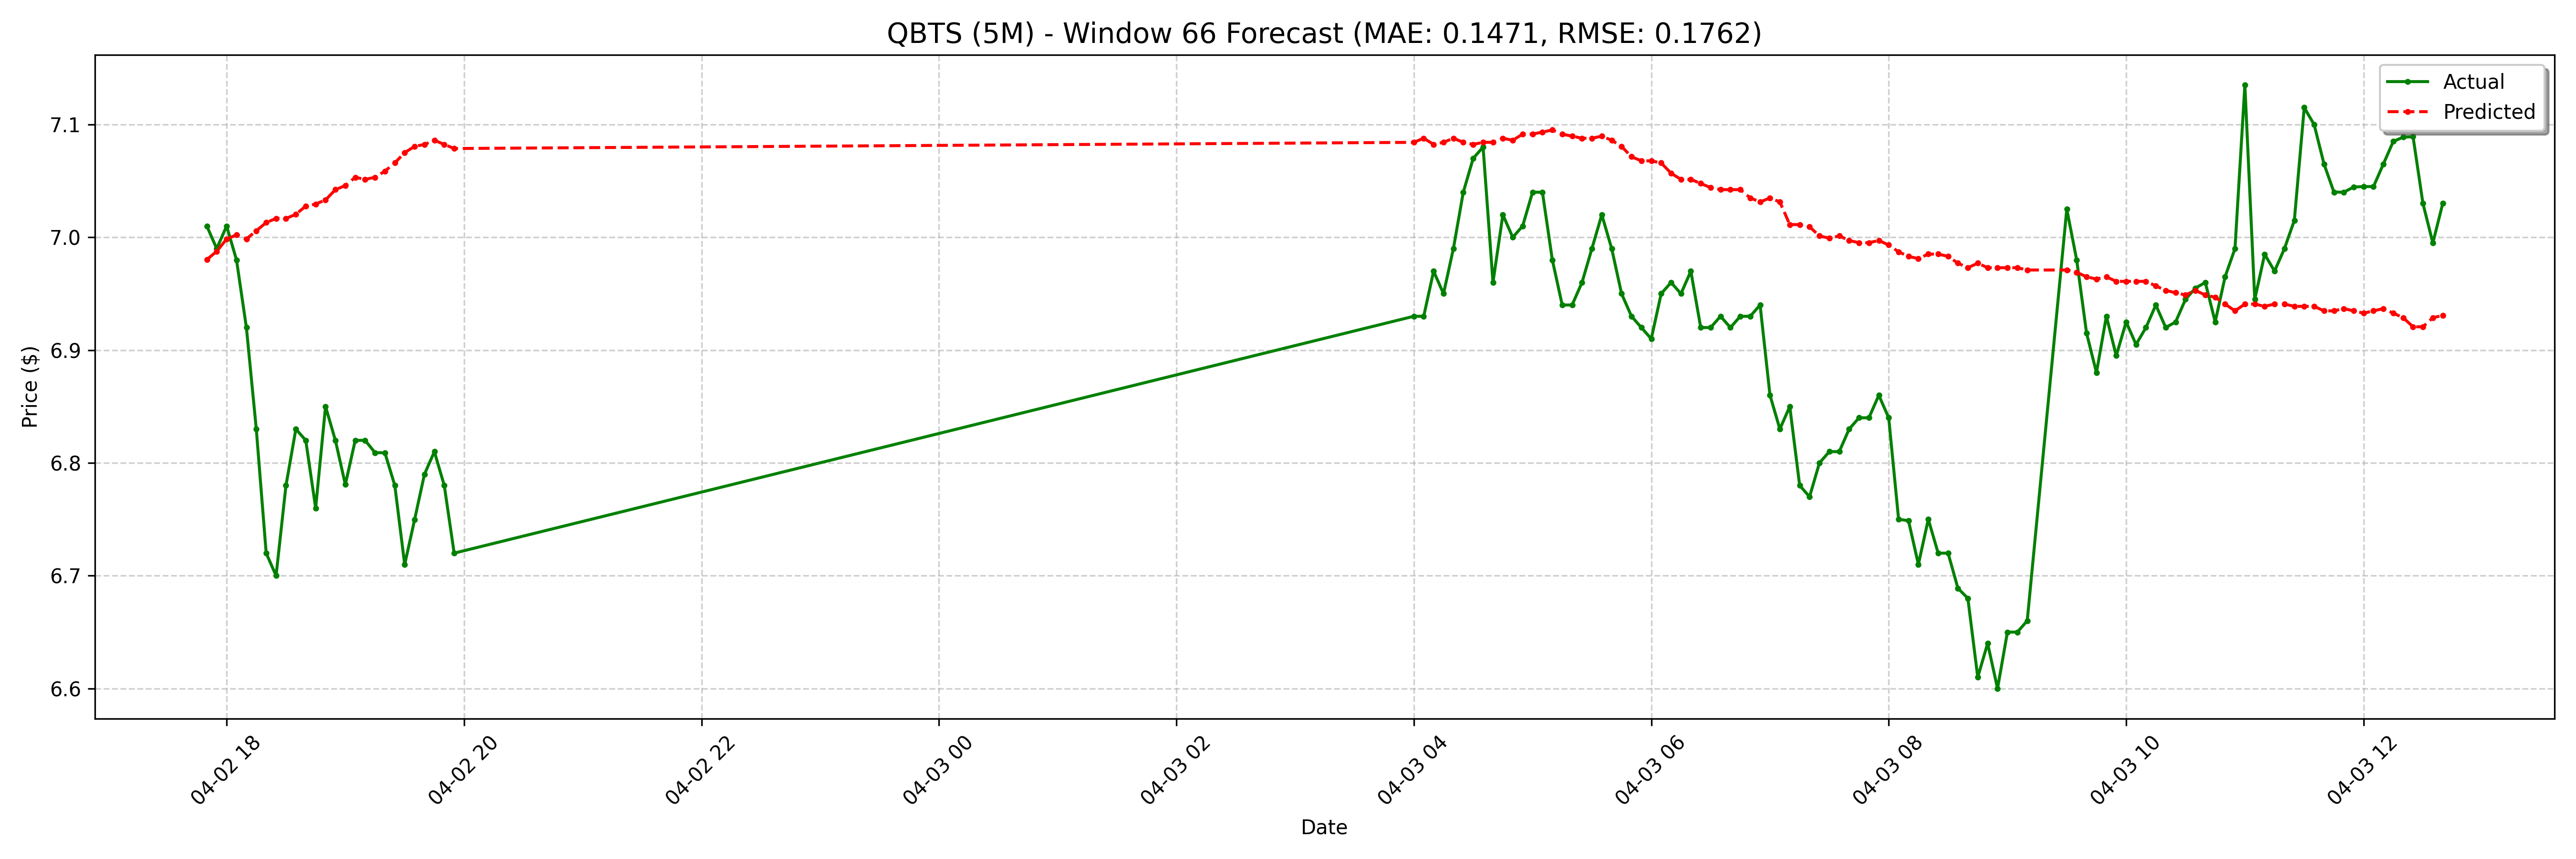

Values plotted in this chart, from the file beside it:
date, actual, forecast
2025-04-02 17:50:00-04:00, 7.01, 6.98
2025-04-02 17:55:00-04:00, 6.99, 6.988
2025-04-02 18:00:00-04:00, 7.01, 6.998
2025-04-02 18:05:00-04:00, 6.98, 7.002
2025-04-02 18:10:00-04:00, 6.92, 6.998
2025-04-02 18:15:00-04:00, 6.83, 7.006
2025-04-02 18:20:00-04:00, 6.72, 7.013
2025-04-02 18:25:00-04:00, 6.7, 7.017
2025-04-02 18:30:00-04:00, 6.78, 7.017
2025-04-02 18:35:00-04:00, 6.83, 7.02
2025-04-02 18:40:00-04:00, 6.82, 7.028
2025-04-02 18:45:00-04:00, 6.76, 7.03
2025-04-02 18:50:00-04:00, 6.85, 7.033
2025-04-02 18:55:00-04:00, 6.82, 7.042
2025-04-02 19:00:00-04:00, 6.781, 7.046
2025-04-02 19:05:00-04:00, 6.82, 7.053
2025-04-02 19:10:00-04:00, 6.82, 7.051
2025-04-02 19:15:00-04:00, 6.809, 7.053
2025-04-02 19:20:00-04:00, 6.809, 7.059
2025-04-02 19:25:00-04:00, 6.78, 7.066
2025-04-02 19:30:00-04:00, 6.71, 7.075
2025-04-02 19:35:00-04:00, 6.75, 7.081
2025-04-02 19:40:00-04:00, 6.79, 7.082
2025-04-02 19:45:00-04:00, 6.81, 7.086
2025-04-02 19:50:00-04:00, 6.78, 7.082
2025-04-02 19:55:00-04:00, 6.72, 7.079
2025-04-03 04:00:00-04:00, 6.93, 7.084
2025-04-03 04:05:00-04:00, 6.93, 7.088
2025-04-03 04:10:00-04:00, 6.97, 7.082
2025-04-03 04:15:00-04:00, 6.95, 7.084
2025-04-03 04:20:00-04:00, 6.99, 7.088
2025-04-03 04:25:00-04:00, 7.04, 7.084
2025-04-03 04:30:00-04:00, 7.07, 7.082
2025-04-03 04:35:00-04:00, 7.08, 7.084
2025-04-03 04:40:00-04:00, 6.96, 7.084
2025-04-03 04:45:00-04:00, 7.02, 7.088
2025-04-03 04:50:00-04:00, 7.0, 7.086
2025-04-03 04:55:00-04:00, 7.01, 7.092
2025-04-03 05:00:00-04:00, 7.04, 7.092
2025-04-03 05:05:00-04:00, 7.04, 7.093
2025-04-03 05:10:00-04:00, 6.98, 7.095
2025-04-03 05:15:00-04:00, 6.94, 7.092
2025-04-03 05:20:00-04:00, 6.94, 7.09
2025-04-03 05:25:00-04:00, 6.96, 7.088
2025-04-03 05:30:00-04:00, 6.99, 7.088
2025-04-03 05:35:00-04:00, 7.02, 7.09
2025-04-03 05:40:00-04:00, 6.99, 7.086
2025-04-03 05:45:00-04:00, 6.95, 7.081
2025-04-03 05:50:00-04:00, 6.93, 7.071
2025-04-03 05:55:00-04:00, 6.92, 7.068
2025-04-03 06:00:00-04:00, 6.91, 7.068
2025-04-03 06:05:00-04:00, 6.95, 7.066
2025-04-03 06:10:00-04:00, 6.96, 7.057
2025-04-03 06:15:00-04:00, 6.95, 7.051
2025-04-03 06:20:00-04:00, 6.97, 7.051
2025-04-03 06:25:00-04:00, 6.92, 7.048
2025-04-03 06:30:00-04:00, 6.92, 7.044
2025-04-03 06:35:00-04:00, 6.93, 7.042
2025-04-03 06:40:00-04:00, 6.92, 7.042
2025-04-03 06:45:00-04:00, 6.93, 7.042
... 68 more rows
